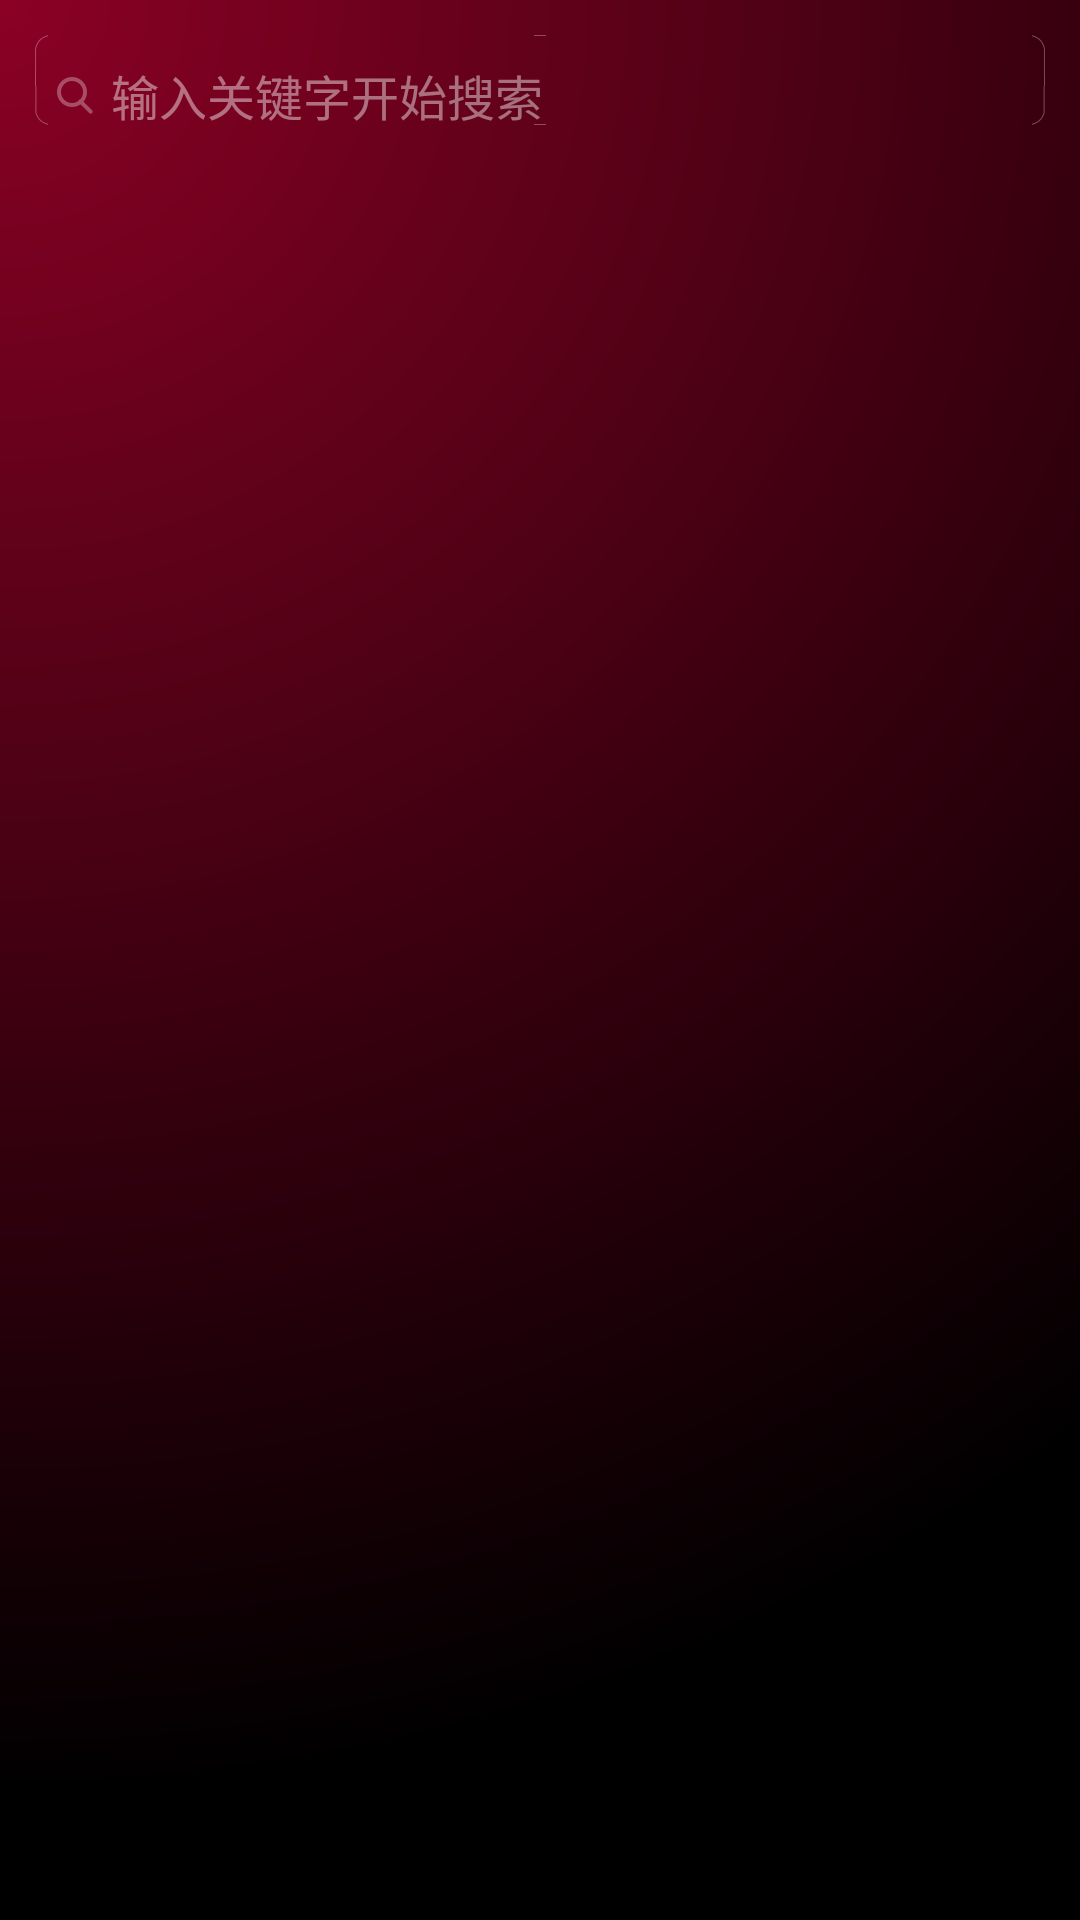

Write the Android layout XML for this screen, with the resource values it uses.
<!-- AndroidManifest.xml: fallback theme Theme.MaterialComponents.DayNight.NoActionBar -->
<!-- res/layout/search_activity_layout.xml -->
<LinearLayout xmlns:android="http://schemas.android.com/apk/res/android"
    xmlns:tools="http://schemas.android.com/tools"
    android:id="@+id/library_main_layout"
    android:layout_width="match_parent"
    android:layout_height="match_parent"
    android:background="@drawable/library_gradient_background"
    android:clipToPadding="false"
    android:fitsSystemWindows="true"
    android:orientation="vertical"
    tools:context=".SearchActivity">

    <EditText
        android:id="@+id/search_activity_editText"
        android:layout_width="match_parent"
        android:layout_height="wrap_content"
        android:layout_gravity="center_horizontal"
        android:layout_margin="10dp"
        android:paddingTop="10dp"
        android:background="@drawable/search_box"
        android:drawableLeft="@drawable/search_icon"
        android:gravity="center_vertical"
        android:hint="@string/input_key_word"
        android:inputType="text"
        android:imeActionId="2"
        android:paddingLeft="5dp"
        android:paddingRight="5dp"
        android:textColor="@color/white0.8"
        android:textColorHint="@color/common_alpha_white"
        android:textSize="16sp"/>




    <ListView
        android:id="@+id/search_result_list"
        style="@style/ListViewStyle"
        android:scrollbars="none" />

</LinearLayout>
<!-- resources referenced by this layout -->
<resources>
  <color name="common_alpha_white">#70FFFFFF</color>
  <color name="white0.8">#D0FFFFFF</color>
  <!-- drawable library_gradient_background (drawable-xxhdpi) -->
  <?xml version="1.0" encoding="utf-8"?>
  <shape xmlns:android="http://schemas.android.com/apk/res/android"
      android:shape="rectangle">
  
      
  
      <gradient
          android:type="radial"
          android:startColor="@color/rose_red"
          android:gradientRadius="1800"
          android:centerX="0"
          android:centerY="0"
          android:endColor="@color/black" />
  
  </shape>
  <!-- drawable search_icon: png bitmap (drawable-xxhdpi, 19731 bytes) -->
  <string name="input_key_word">输入关键字开始搜索</string>
  <style name="ListViewStyle">
          <item name="android:layout_width">match_parent</item>
          <item name="android:layout_height">match_parent</item>
          <item name="android:divider">@color/white0.3</item>
          <item name="android:dividerHeight">0px</item>
          <item name="android:listSelector">@drawable/list_item_selector</item>
          <item name="android:drawSelectorOnTop">false</item>
      </style>
  <color name="rose_red">#FF8B0125</color>
  <color name="black">#FF000000</color>
  <color name="white0.3">#27FFFFFF</color>
  <!-- drawable list_item_selector (drawable-xxhdpi) -->
  <?xml version="1.0" encoding="utf-8"?>
  <selector xmlns:android="http://schemas.android.com/apk/res/android">
      <item android:state_pressed="false" android:drawable="@drawable/seekbar_thumb" />
      <item android:state_pressed="true" android:drawable="@drawable/listview_pressed_state" />
      <item android:state_checked="true" android:drawable="@drawable/listview_pressed_state" />
      <item android:drawable="@drawable/seekbar_thumb" />
  </selector>
  <!-- drawable seekbar_thumb: png bitmap (drawable-xxhdpi, 17722 bytes) -->
</resources>
